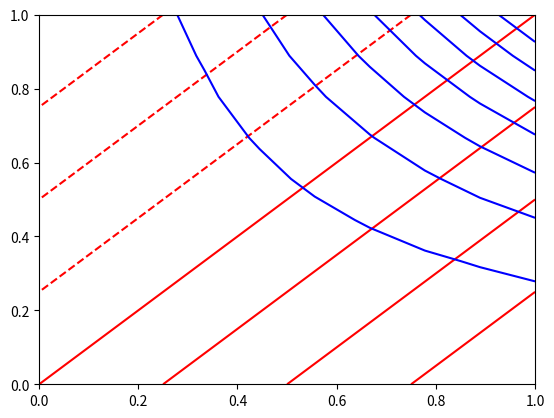

Python code for this plot:
# -*- coding: utf-8 -*-
"""
Created on Fri May 12 12:44:01 2023

[redacted]
"""
import matplotlib.pyplot as plt
import numpy as np

X = np.linspace(0, 1, 10)
Y = np.linspace(0, 1, 10)

x,y = np.meshgrid(X,Y)

f1 = np.cos(x*y)
f2 = x-y

plt.contour(x,y,f2,colors='red')
plt.contour(x,y,f1,colors='blue')
plt.show()